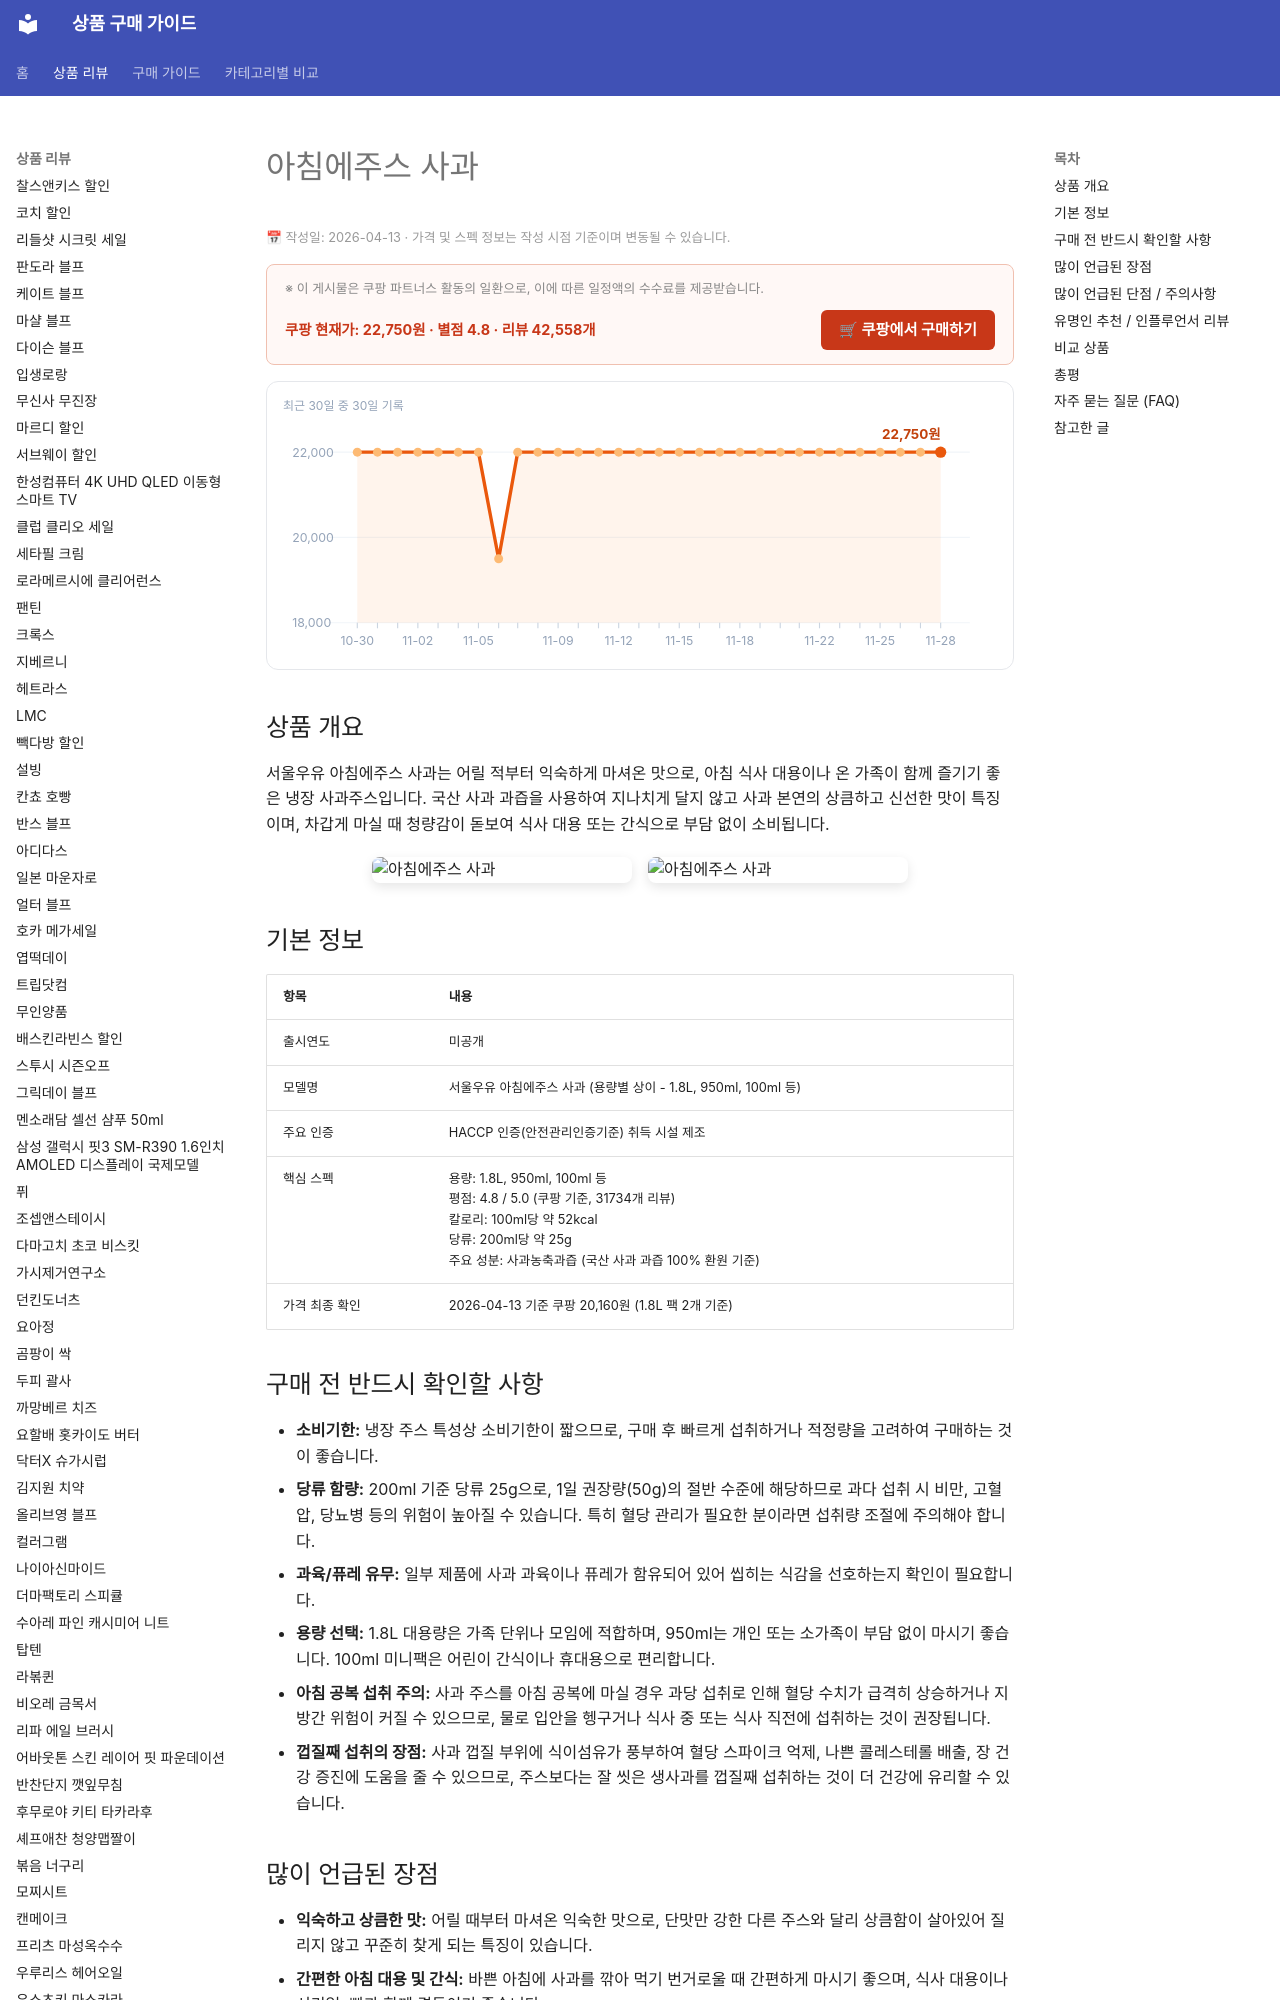

repository: buysense/product-research-wiki · page: products/seoulmilk-morning-juice-apple/index.html · generator: mkdocs

---
image: https://thumbnail.coupangcdn.com/thumbnails/remote/492x492ex/image/1025_amir_coupang_oct_80k/11a0/aca5144e50f5bfdca1e0504a9a9525f727bee00c0b8705bd7a4c696e6816.jpg
title: 아침에주스 사과 구매 가이드
date: 2026-04-13
description: 서울우유 아침에주스 사과는 익숙하고 상큼한 맛으로 아침 식사 대용이나 온 가족 간식으로 즐기기 좋은 냉장 사과주스입니다.
contentUpdated: 2026-04-13
---
<!-- bs:jsonld -->
<script type="application/ld+json">
{
  "@context": "https://schema.org",
  "@type": "Product",
  "name": "아침에주스 사과",
  "offers": {
    "@type": "Offer",
    "priceCurrency": "KRW",
    "price": "22750",
    "url": "https://link.coupang.com/a/enK30X",
    "availability": "https://schema.org/InStock",
    "priceValidUntil": "2026-12-05"
  },
  "aggregateRating": {
    "@type": "AggregateRating",
    "ratingValue": 4.8,
    "reviewCount": 42558,
    "bestRating": 5,
    "worstRating": 1
  }
}
</script>
